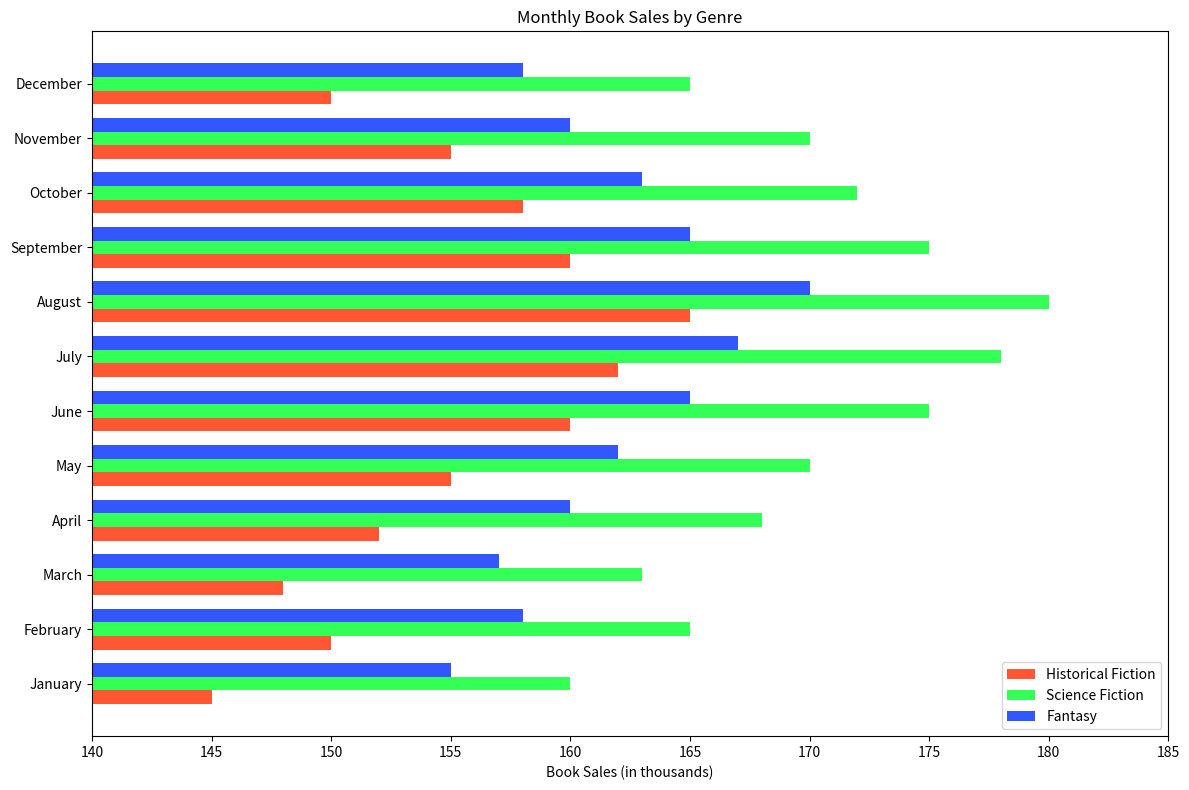

Write Python code to recreate this figure.

import matplotlib.pyplot as plt

months = ['January', 'February', 'March', 'April', 'May', 'June',
          'July', 'August', 'September', 'October', 'November', 'December']
historical_fiction = [145, 150, 148, 152, 155, 160, 162, 165, 160, 158, 155, 150]
science_fiction = [160, 165, 163, 168, 170, 175, 178, 180, 175, 172, 170, 165]
fantasy = [155, 158, 157, 160, 162, 165, 167, 170, 165, 163, 160, 158]

fig, ax = plt.subplots(figsize=(12, 8))

bar_width = 0.25
bar_locations_historical = range(len(historical_fiction))
bar_locations_science = [x + bar_width for x in bar_locations_historical]
bar_locations_fantasy = [x + bar_width for x in bar_locations_science]

bars1 = ax.barh(bar_locations_historical, historical_fiction, bar_width, label='Historical Fiction', color='#FF5733')
bars2 = ax.barh(bar_locations_science, science_fiction, bar_width, label='Science Fiction', color='#33FF57')
bars3 = ax.barh(bar_locations_fantasy, fantasy, bar_width, label='Fantasy', color='#3357FF')

ax.set_yticks([r + bar_width for r in range(len(historical_fiction))])
ax.set_yticklabels(months)

ax.set_xlim(140, 185)
plt.xlabel('Book Sales (in thousands)')
plt.title('Monthly Book Sales by Genre')
ax.legend(loc='lower right')

plt.tight_layout()
plt.show()
